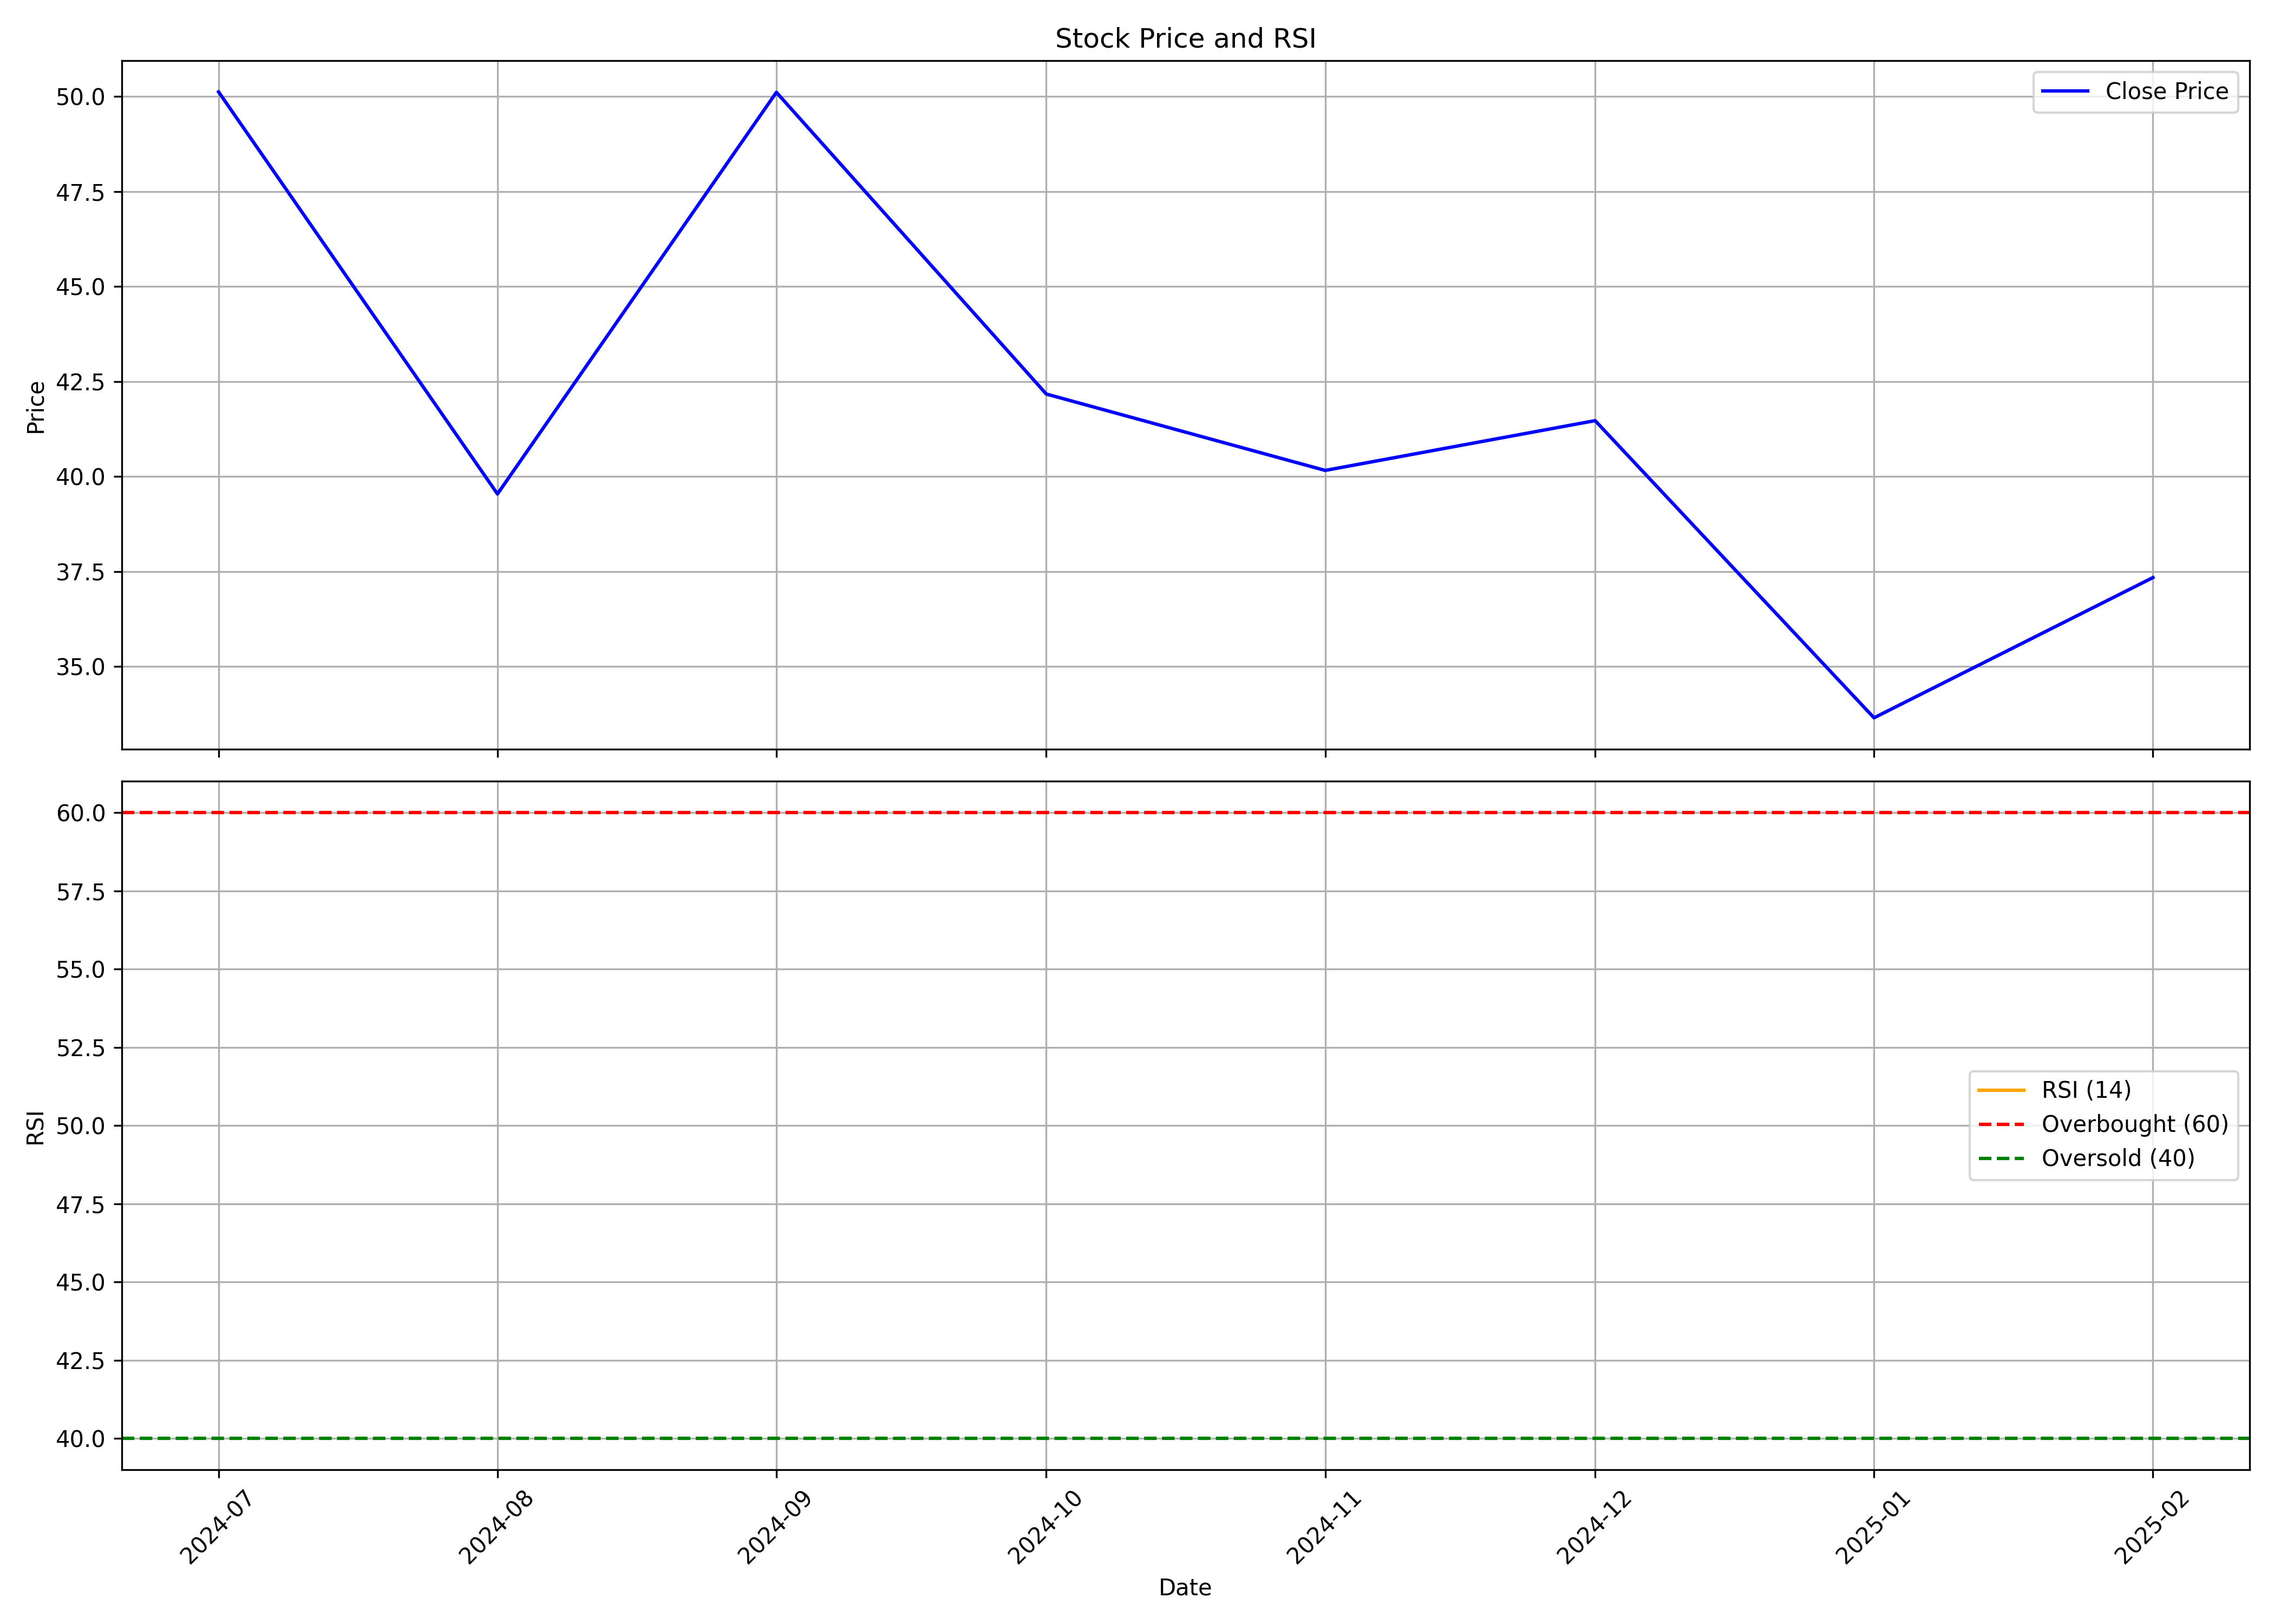

The table this chart was drawn from, first rows:
, date, symbol, open, high, low, close, volume, rsi
0, 2024-07-01, RETAIL, 44.23, 56.7, 35.0, 50.12, 3102066, 
1, 2024-08-01, RETAIL, 50.12, 51.0, 37.1, 39.54, 586120, 
2, 2024-09-01, RETAIL, 40.0, 50.95, 38.8, 50.11, 598865, 
3, 2024-10-01, RETAIL, 52.61, 57.0, 39.8, 42.17, 363874, 
4, 2024-11-01, RETAIL, 42.17, 44.0, 37.15, 40.16, 51888, 
5, 2024-12-01, RETAIL, 40.16, 49.08, 36.5, 41.47, 297323, 
6, 2025-01-01, RETAIL, 41.99, 43.54, 32.25, 33.65, 167120, 
7, 2025-02-01, RETAIL, 34.03, 38.95, 33.53, 37.34, 20821, 
